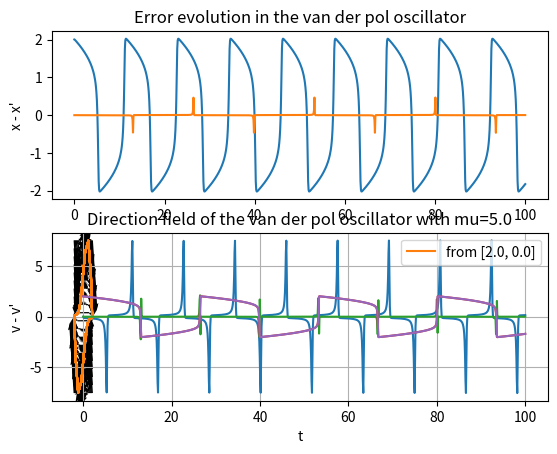

Source code (Python): (Note: this script raises an exception after producing the figure.)
import numpy as np
from scipy.integrate import odeint
import matplotlib.pyplot as plt

plt.ion()

# lets define the van der pol oscillator!
# d^2x/tx^2 - mu(1 - x^2)*dx/dt + x = 0
# d^2x/tx^2 = mu(1 - x^2)*dx/dt - x
# a = dv/dt = d^2x/dt^2 = mu*(1 - x^2)*dx/dt - x = mu*(1 - x^2)v - x
# dx/dt = v
# dv/dt = mu*(1 - x^2)v - x

def get_vdp_accel(x, v):
    return mu*(1 - x**2)*v - x

def vdp_rhs(state, t, mu):
    x, v = state[0], state[1]
    a = get_vdp_accel(x, v)
    return np.array([v, a])

# for mu = 0 we get the harmonic oscillator for k = 1
# d^2x/tx^2 - 0(1 - x^2)*dx/dt + x = 0
# d^2x/tx^2 + x = 0
# -d^2x/tx^2 = x

# let's simulate the system
x0 = 2.0
v0 = 0.0
init_state = np.array([x0, v0])

T = 100.0
steps = 1000
ts = np.linspace(0, T, steps)

mu = 5.0

hist = odeint(vdp_rhs, init_state, ts, args=(mu,))
xs, vs = hist[:, 0], hist[:, 1]

# display the evolution of the system over time
plt.subplot(2,1,1)
plt.title("Van der Pol oscillator over time for mu={}".format(mu))
plt.plot(ts, xs)
plt.ylabel("x")
plt.subplot(2,1,2)
plt.xlabel("t")
plt.ylabel("dx/dt")
plt.plot(ts, vs)

# make a direction field [dx/dt, d^2x/dt^2]
res = 20
x = np.linspace(min(xs), max(xs), res)
v = np.linspace(min(vs), max(vs), res)
xx, vv = np.meshgrid(x, v)
aa = get_vdp_accel(xx, vv)
plt.title("Direction field of the van der pol oscillator with mu={}".format(mu))
plt.quiver(xx, vv, vv, aa)
plt.xlabel("x")
plt.ylabel("dx/dt")
plt.plot(xs, vs, label="from [{}, {}]".format(x0, v0))
plt.legend()
plt.grid()

# how does adding an epsilon value effect the system?
mu = 15.0
hist = odeint(vdp_rhs, init_state, ts, args=(mu,))
xs, vs = hist[:, 0], hist[:, 1]
eps = 1e-3
init_state_eps = np.array([x0 + eps, v0 + eps])
res_eps = odeint(vdp_rhs, init_state_eps, ts, args=(mu,))
xs_eps, vs_eps = res_eps[:, 0], res_eps[:, 1]
x_err = xs - xs_eps
v_err = vs - vs_eps
plt.subplot(2,1,1)
plt.title("Error evolution in the van der pol oscillator")
plt.plot(ts, x_err)
plt.ylabel("x - x'")
plt.subplot(2,1,2)
plt.plot(ts, v_err)
plt.ylabel("v - v'")
plt.xlabel("t")
# ok, we have some kind of oscillation going on
plt.plot(ts, xs)
plt.plot(ts, xs_eps) # almost equal




raw_input()
